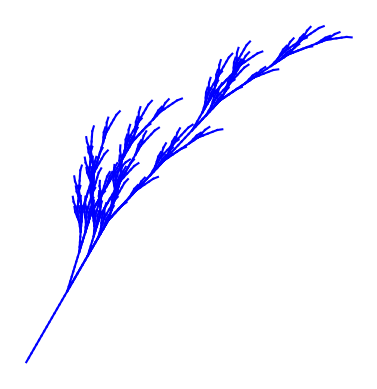

This chart was generated by the following Python code: (Note: this script raises an exception after producing the figure.)
"""
Lindenmayer system
"""

from matplotlib import pyplot as plt
import numpy as np
from matplotlib import animation


class System:
    def __init__(self, alphabet: dict, axiom: str, rules: dict, rot: int=90):
        self.alphabet = alphabet
        self.axiom = axiom
        self.rules = rules
        self.current = axiom
        self.iterations = 0
        self.start = np.array([0, 0])
        self.pos = self.start
        self.rot = rot

    def iterate(self):
        new = ''
        for c in self.current:
            if c in self.rules.keys():
                new += self.rules[c]
            else:
                new += c
        self.current = new
        self.iterations += 1

    def reduce(self):
        orig = len(self.current)
        red = [c for c in self.alphabet.keys() if self.alphabet[c] == '0']
        # red += ['+-', '-+']
        for r in red:
            self.current = self.current.replace(r, '')
        new = len(self.current)
        print(f'Reduced from {orig} to {new}, which is {1-new/orig:.2%} reduction.')

    def print(self):
        print('Iteration: ', self.iterations)
        print('\t', self.current)

    def draw(self):
        pos = self.pos
        rot = self.rot
        pos_save = []
        rot_save = []
        # print(self.current)
        for c in self.current:
            do = self.alphabet[c].split(' ')
            # print(c, do)
            for d in do:
                if d == 'P':
                    # print('P')
                    pos_save.append(pos)
                    rot_save.append(rot)
                elif d == 'p':
                    # print('p')
                    pos = pos_save[-1]
                    rot = rot_save[-1]
                    pos_save = pos_save[:-1]
                    rot_save = rot_save[:-1]
                elif d[0] == 'R':
                    # print('R')
                    rot += int(d[1:])
                    # print(rot)
                elif d[0] == 'L':
                    # print('L')
                    ln = int(d[1:])
                    newpos = np.array([pos[0] + ln*np.cos(rot*np.pi/180), pos[1] + ln*np.sin(rot*np.pi/180)])
                    # line = mlines.Line2D([pos[0], newpos[0]], [pos[1], newpos[1]])
                    plt.plot([pos[0], newpos[0]], [pos[1], newpos[1]], 'b')
                    pos = newpos


def update(frame):
    plt.cla()
    ax = plt.gca()
    plt.axis('off')
    ax.set_aspect('equal', adjustable='box')

    angle = int(10+frame/(N_FRAMES*0.8)*15)
    if angle > 25:
        angle = 25
    print(frame, angle)
    plant = System(
        {'X': '0', 'F': 'L10', '+': f'R+{angle}', '-': f'R-{angle}', '[': 'P', ']': 'p'},
        'X',
        {'X': 'F+[[X]-X]-F[-FX]+X', 'F': 'FF'},
        60
    )

    game = plant
    for i in range(5):
        game.iterate()

    game.draw()


def main():
    fig, ax = plt.subplots()

    ani = animation.FuncAnimation(fig=fig, func=update, frames=N_FRAMES, interval=100 / 3)
    ani.save('hilbert.mp4', writer='ffmpeg', dpi=300),
    # plt.show()


if __name__ == '__main__':
    N_FRAMES = 120
    main()
